4-way image classification set "fp2" from GitHub (KeshavRathii/Tomato-leaf-disease-detection-using-ViT); label vocabulary: tomato brown spots, tomato blight leaf, tomato healthy, tomato leaf yellow virus.

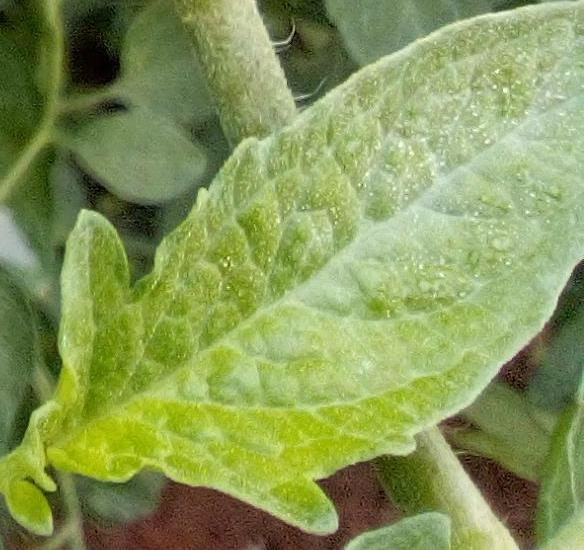
Label: tomato healthy

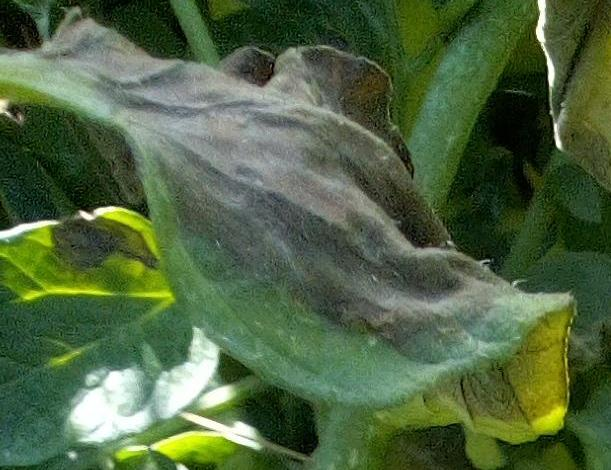
Label: tomato blight leaf

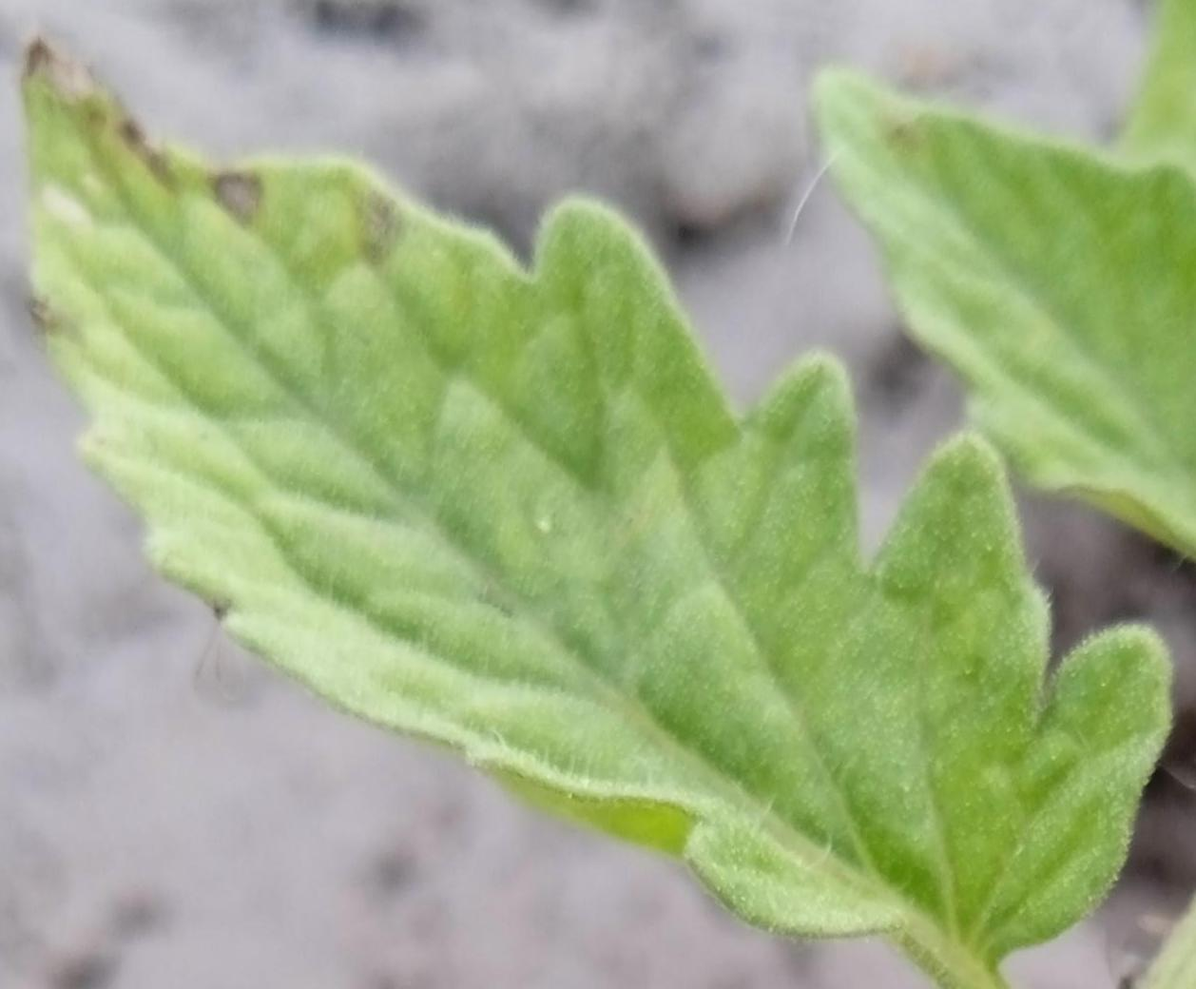
Label: tomato brown spots

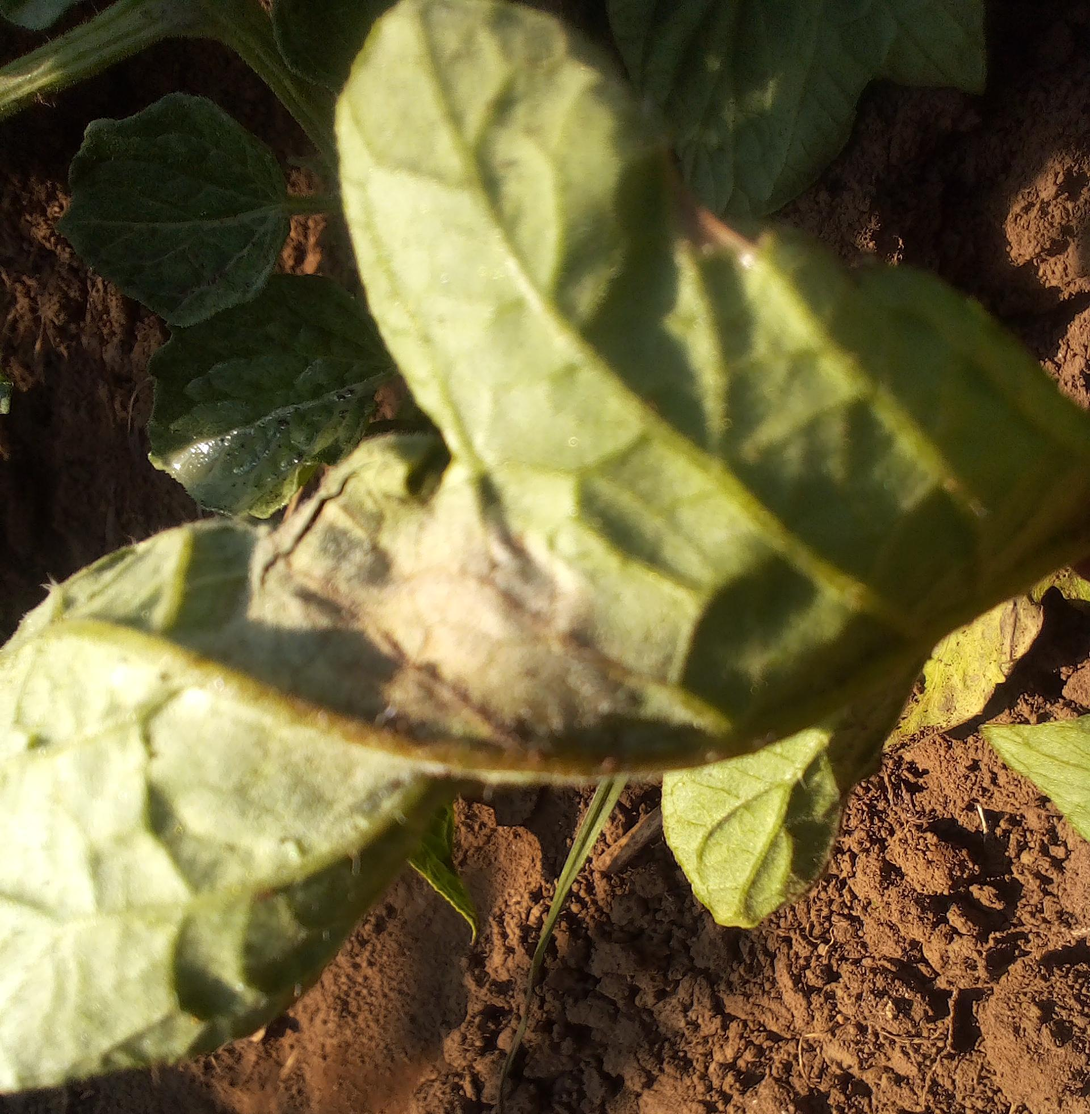
Label: tomato blight leaf

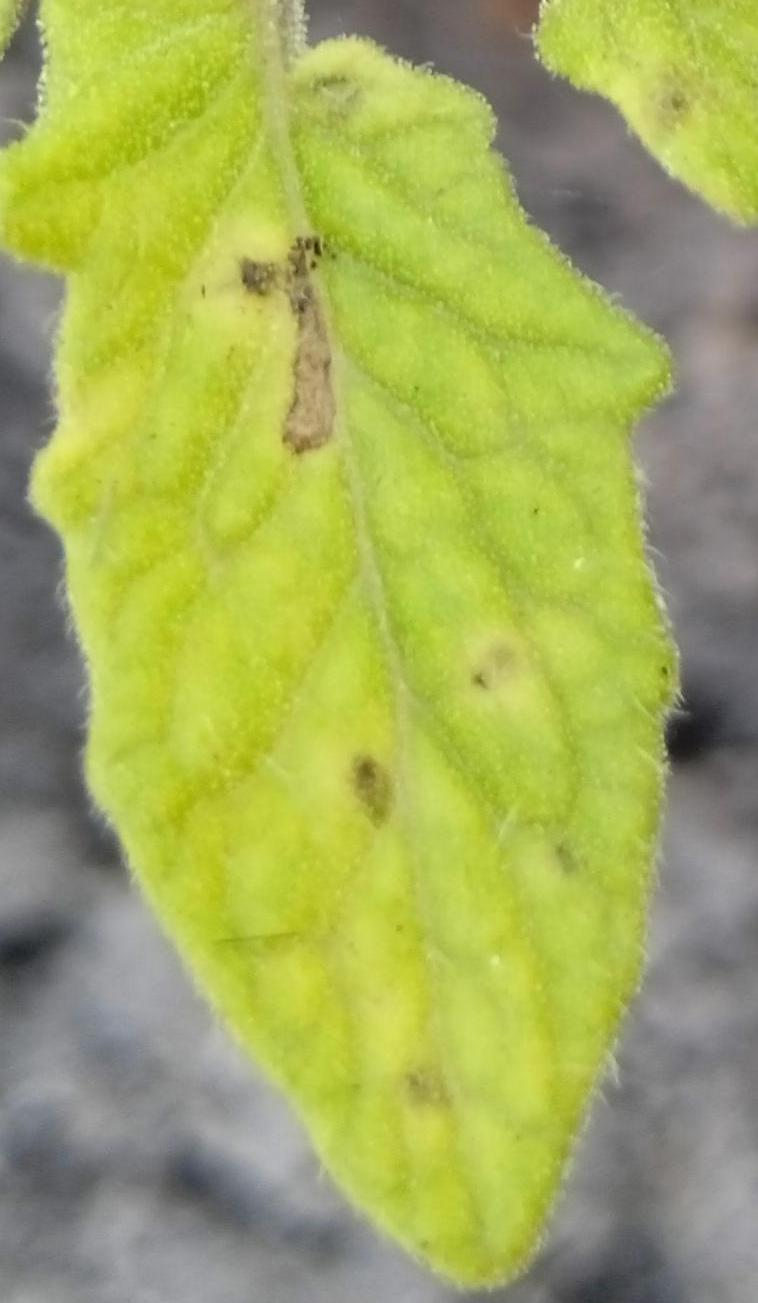
Label: tomato brown spots

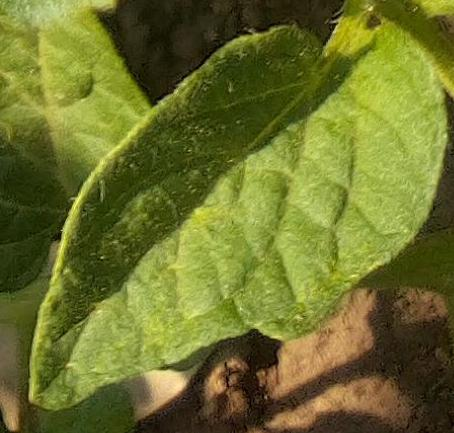
Label: tomato healthy
